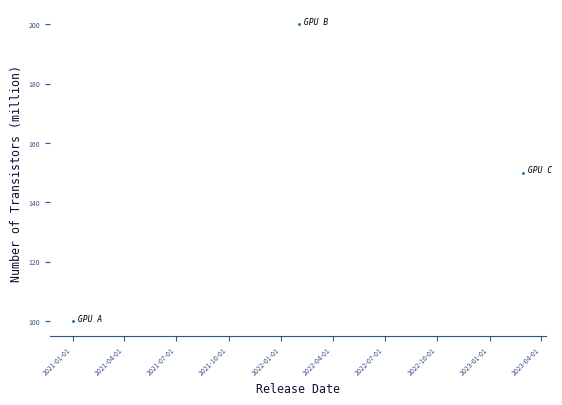

This figure's Python source:
import matplotlib.pyplot as plt
import matplotlib.dates as mdates
import pandas as pd

# CONSTANTS

# COLOR FOR TEXTS
TITLE_COLOR = '#0F1035'
LABEL_COLOR = '#0F1035'

# COLOR FOR TICK AND EDGE
TICK_COLOR = '#365486'
EDGE_COLOR = '#365486'

# COLOR FOR FIGURE AND AXES
FIGURE_FACECOLOR = '#FFFFFF' 
AXES_FACECOLOR = '#F9F9F9'

# DATA COLOR
LINE_COLOR = '#DCF2F1'


# Configurations
#plt.rcParams['figure.facecolor'] = FIGURE_FACECOLOR
#plt.rcParams['axes.facecolor'] = AXES_FACECOLOR

plt.rcParams['axes.titlecolor'] = TITLE_COLOR
plt.rcParams['axes.labelcolor'] = LABEL_COLOR

plt.rcParams['xtick.color'] = TICK_COLOR
plt.rcParams['ytick.color'] = TICK_COLOR

plt.rcParams['axes.edgecolor'] = EDGE_COLOR 

# Hide left and right border
plt.rcParams['axes.spines.left'] = False 
plt.rcParams['axes.spines.right'] = False 
plt.rcParams['axes.spines.top'] = False 

# Tạo dữ liệu ví dụ
data = {
    'gpu name': [' GPU A', ' GPU B', ' GPU C'],
    'release date': ['2021-01-01', '2022-02-01', '2023-03-01'],
    'number of transistor': [100, 200, 150]
}

# Tạo DataFrame từ dữ liệu
df = pd.DataFrame(data)

# Chuyển định dạng cột release date sang kiểu datetime
df['release date'] = pd.to_datetime(df['release date'])

# Vẽ đồ thị
plt.plot(df['release date'], df['number of transistor'], 'D', markersize=1)

# Định dạng trục x thành ngày tháng
date_format = mdates.DateFormatter('%Y-%m-%d')
plt.gca().xaxis.set_major_formatter(date_format)

# Đặt khoảng cách giữa các nhãn ngày
plt.gcf().autofmt_xdate()
plt.xticks(rotation=45, fontsize=5)  # Thiết lập kích thước của nhãn trục x
plt.yticks(fontsize=5)  # Thiết lập kích thước của nhãn trục 

# Đặt tên cho trục x và trục y
plt.xlabel('Release Date', fontfamily='monospace', fontsize='small', ha='center')
plt.ylabel('Number of Transistors (million)', fontfamily='monospace', fontsize='small', ha='center')

# Đặt tên cho từng điểm trên đồ thị
for i, row in df.iterrows():
    plt.text(row['release date'], row['number of transistor'], row['gpu name'], fontfamily='monospace', fontstyle='oblique', fontsize='xx-small')

# Hiển thị đồ thị
plt.show()
